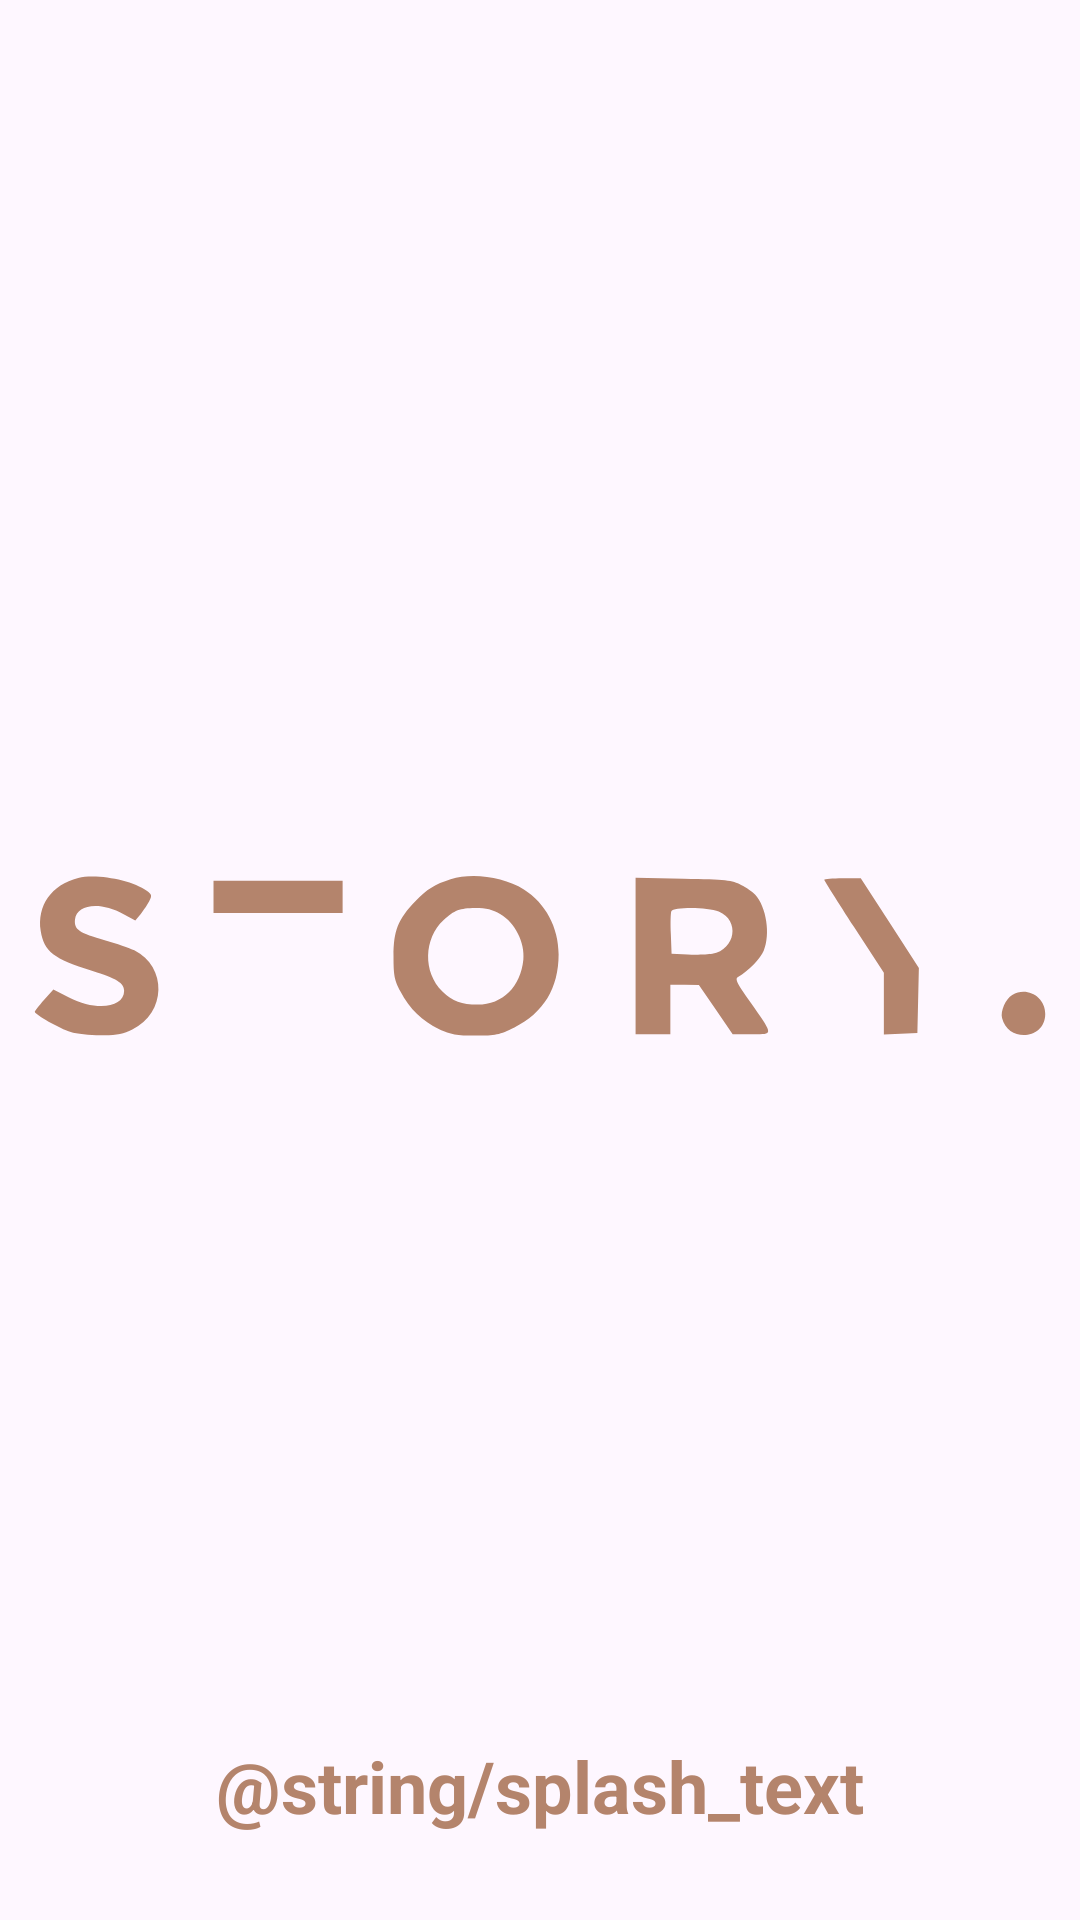

This screen was rendered from an Android layout file. Write that file and the resources it references.
<!-- AndroidManifest.xml: application theme Theme.StoryApp -->
<!-- res/layout/activity_splash_screen.xml -->
<?xml version="1.0" encoding="utf-8"?>
<androidx.constraintlayout.widget.ConstraintLayout xmlns:android="http://schemas.android.com/apk/res/android"
    xmlns:app="http://schemas.android.com/apk/res-auto"
    xmlns:tools="http://schemas.android.com/tools"
    android:layout_width="match_parent"
    android:layout_height="match_parent"
    android:layout_margin="8dp"
    tools:context=".ui.splash.SplashScreenActivity">

    <ImageView
        android:id="@+id/imageView"
        android:layout_width="match_parent"
        android:layout_height="wrap_content"
        android:src="@drawable/story_logo"
        app:layout_constraintTop_toTopOf="parent"
        app:layout_constraintBottom_toBottomOf="parent"
        app:layout_constraintStart_toStartOf="parent"
        app:layout_constraintEnd_toEndOf="parent"/>

    <ProgressBar
        android:id="@+id/progressBar"
        style="?android:attr/progressBarStyle"
        android:layout_width="wrap_content"
        android:layout_height="wrap_content"
        android:visibility="gone"
        app:layout_constraintBottom_toBottomOf="parent"
        app:layout_constraintEnd_toEndOf="parent"
        app:layout_constraintHorizontal_bias="0.5"
        app:layout_constraintStart_toStartOf="parent"
        app:layout_constraintTop_toTopOf="parent"
        app:layout_constraintVertical_bias="0.86"
        tools:visibility="visible" />

    <TextView
        android:id="@+id/tv_splash_text"
        android:layout_width="wrap_content"
        android:layout_height="wrap_content"
        android:text="@string/splash_text"
        android:textSize="24sp"
        android:textStyle="bold"
        android:textColor="@color/light_brown"
        app:layout_constraintBottom_toBottomOf="parent"
        app:layout_constraintEnd_toEndOf="parent"
        app:layout_constraintHorizontal_bias="0.5"
        app:layout_constraintStart_toStartOf="parent"
        app:layout_constraintTop_toBottomOf="@id/progressBar"
        app:layout_constraintVertical_bias="0.5" />

</androidx.constraintlayout.widget.ConstraintLayout>
<!-- resources referenced by this layout -->
<resources>
  <color name="light_brown">#B4846C</color>
  <!-- drawable story_logo: vector/xml drawable (drawable, 2444 chars, omitted) -->
  <style name="Theme.StoryApp" parent="Base.Theme.StoryApp" />
  <style name="Base.Theme.StoryApp" parent="Theme.Material3.DayNight">
          
          
  
          <item name="android:statusBarColor">@color/light_brown</item>
          <item name="colorPrimary">@color/brown</item>
          <item name="colorPrimaryVariant">@color/light_brown</item>
          <item name="colorOnPrimary">@color/white</item>
          <item name="colorSecondaryVariant">@color/light_brown</item>
          <item name="colorSecondary">@color/brown</item>
          <item name="colorOnSecondary">@color/white</item>
  
          <item name="floatingActionButtonStyle">@color/light_beige</item>
      </style>
  <color name="brown">#7D5A50</color>
  <color name="white">#FFFFFFFF</color>
  <color name="light_beige">#FCDEC0</color>
</resources>
